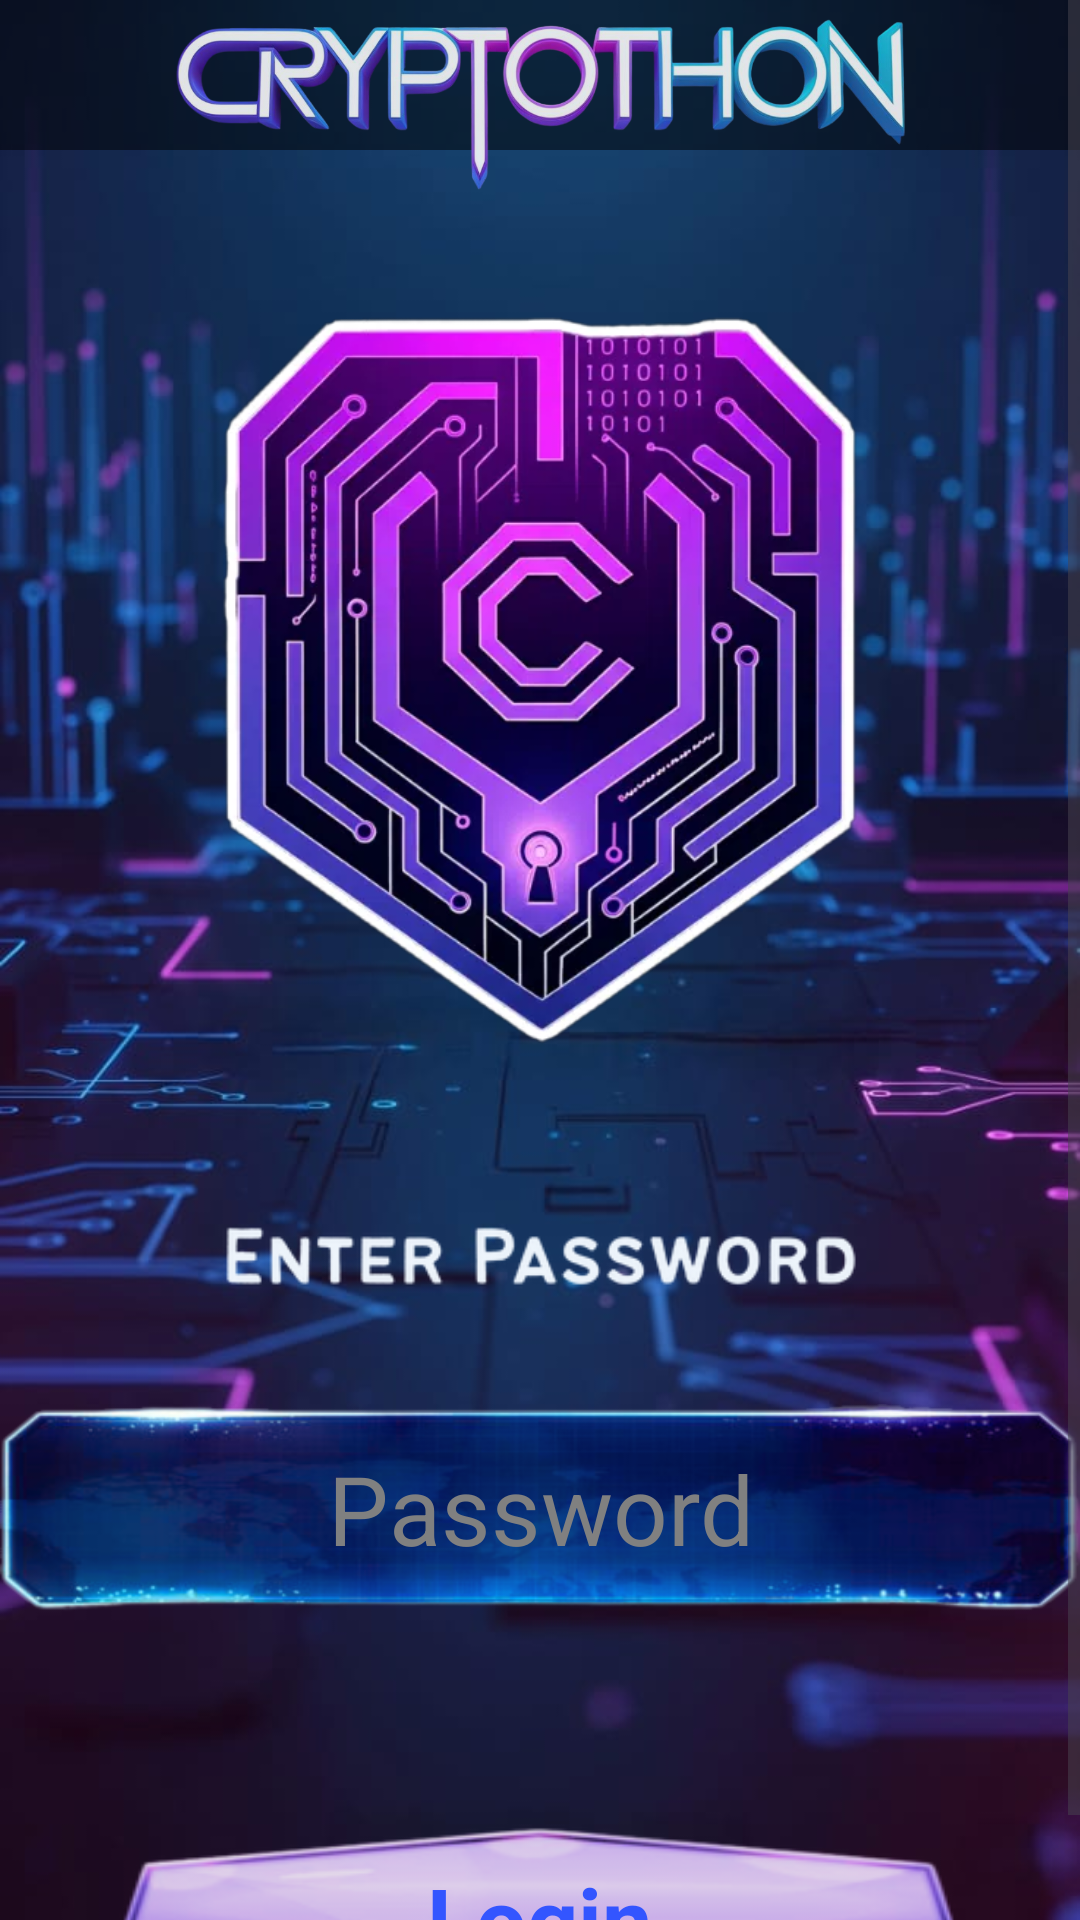

Layout XML and referenced resources for this Android screen:
<!-- AndroidManifest.xml: application theme Theme.Cryptothon2 -->
<!-- res/layout/activity_login.xml -->
<?xml version="1.0" encoding="utf-8"?>
<ScrollView xmlns:android="http://schemas.android.com/apk/res/android"
    xmlns:app="http://schemas.android.com/apk/res-auto"
    xmlns:tools="http://schemas.android.com/tools"
    android:layout_width="match_parent"
    android:layout_height="match_parent"
    android:background="@drawable/background"
    android:fillViewport="true"
    android:id="@+id/scrollView"
    tools:context=".Activity_Login">

    <androidx.constraintlayout.widget.ConstraintLayout
        android:layout_width="match_parent"
        android:layout_height="wrap_content">

        <FrameLayout
            android:id="@+id/layoutTitle"
            android:layout_width="match_parent"
            android:layout_height="wrap_content"
            app:layout_constraintEnd_toEndOf="parent"
            app:layout_constraintStart_toStartOf="parent"
            app:layout_constraintTop_toTopOf="parent"
            android:layout_alignParentTop="true"
            >

            <TextView
                android:layout_width="match_parent"
                android:layout_height="50dp"
                android:layout_gravity="top"
                android:alpha="0.5"
                android:background="#000000" />

            <ImageView
                android:id="@+id/textIcon"
                android:layout_width="wrap_content"
                android:layout_height="70dp"
                android:layout_gravity="center"
                android:alpha=".9"
                app:srcCompat="@drawable/cryptothon_text" />

        </FrameLayout>

        <ImageView
            android:id="@+id/imgIcon"
            android:layout_width="wrap_content"
            android:layout_height="250dp"
            android:layout_marginTop="32dp"
            app:layout_constraintEnd_toEndOf="parent"
            app:layout_constraintStart_toStartOf="parent"
            app:layout_constraintTop_toBottomOf="@+id/layoutTitle"
            app:srcCompat="@drawable/logo" />

        <ImageView
            android:id="@+id/imgEnterPwd"
            android:layout_width="wrap_content"
            android:layout_height="wrap_content"
            android:layout_marginTop="16dp"
            app:layout_constraintEnd_toEndOf="parent"
            app:layout_constraintStart_toStartOf="parent"
            app:layout_constraintTop_toBottomOf="@+id/imgIcon"
            app:srcCompat="@drawable/enter_password" />


        <EditText
            android:id="@+id/txtPwd"
            android:layout_width="wrap_content"
            android:layout_height="70dp"
            android:background="@drawable/text_box1"
            android:hint="@string/password"
            android:inputType="textPassword"
            android:textAlignment="center"
            android:textColor="#dddddd"
            android:textColorHint="#808080"
            android:textSize="32sp"
            app:layout_constraintEnd_toEndOf="parent"
            app:layout_constraintStart_toStartOf="parent"
            app:layout_constraintTop_toBottomOf="@+id/imgEnterPwd" />

        <FrameLayout
            android:id="@+id/layoutBtn"
            android:layout_width="wrap_content"
            android:layout_height="wrap_content"
            app:layout_constraintEnd_toEndOf="parent"
            app:layout_constraintStart_toStartOf="parent"
            app:layout_constraintTop_toBottomOf="@+id/txtPwd"
            android:layout_marginTop="64dp"
            android:layout_alignParentTop="true"
            >

            <ImageButton
                android:id="@+id/btnLogin"
                android:layout_width="300dp"
                android:layout_height="75dp"
                android:layout_gravity="center"
                android:alpha="0.9"
                android:background="@null"
                android:contentDescription="@string/tap_to_login_into_game"
                android:onClick="onClickedLoginBtn"
                android:scaleType="fitXY"
                android:soundEffectsEnabled="false"
                app:srcCompat="@drawable/button_state_blue_1" />
            <TextView
                android:layout_width="wrap_content"
                android:layout_height="wrap_content"
                android:text="@string/login"
                android:textStyle="bold"
                android:textColor="#3355ff"
                android:textSize="30sp"
                android:layout_gravity="center"
                android:clickable="false"
                />
        </FrameLayout>

        <FrameLayout
            android:id="@+id/gifOverlay"
            android:layout_width="400dp"
            android:layout_height="920dp"
            android:visibility="gone"
            app:layout_constraintBottom_toBottomOf="parent"
            app:layout_constraintEnd_toEndOf="parent"
            app:layout_constraintStart_toStartOf="parent"
            app:layout_constraintTop_toTopOf="parent"
            android:background="@android:color/black">
            <VideoView
                android:id="@+id/animView2"
                android:layout_width="match_parent"
                android:layout_height="match_parent"
                android:visibility="visible"/>
        </FrameLayout>
    </androidx.constraintlayout.widget.ConstraintLayout>
</ScrollView>
<!-- resources referenced by this layout -->
<resources>
  <!-- drawable background: jpg bitmap (drawable, 42199 bytes) -->
  <!-- drawable button_state_blue_1: png bitmap (drawable, 34382 bytes) -->
  <!-- drawable cryptothon_text: png bitmap (drawable, 324333 bytes) -->
  <!-- drawable enter_password: png bitmap (drawable, 15187 bytes) -->
  <!-- drawable logo: webp bitmap (drawable, 37926 bytes) -->
  <!-- drawable text_box1: png bitmap (drawable, 99959 bytes) -->
  <string name="login">Login</string>
  <string name="password">Password</string>
  <string name="tap_to_login_into_game">Tap to login into game.</string>
  <style name="Theme.Cryptothon2" parent="Base.Theme.Cryptothon2">
          
      </style>
  <style name="Base.Theme.Cryptothon2" parent="Theme.Material3.DayNight.NoActionBar">
          
          
      </style>
</resources>
